Run: headless pygame with SDL's dummy video driver; simulated clock (each Clock.tick advances the game by its frame time, no real sleeping); random seed 0; keys injected as events and as key.get_pressed() state; no mouse input.
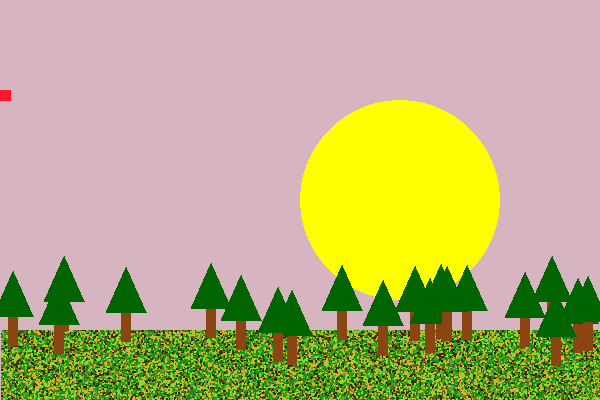
Frame 1 of 4 · flips 1–60 · no input
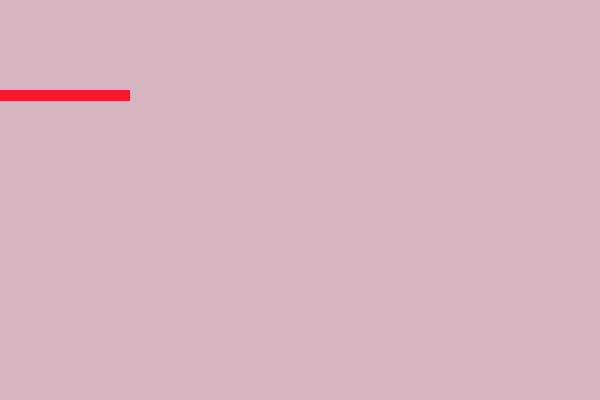
Frame 2 of 4 · flips 61–180 · tapped SPACE, RETURN · held RIGHT (→), D
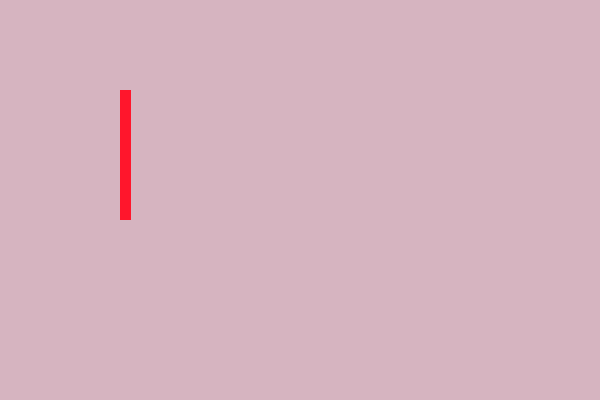
Frame 3 of 4 · flips 181–300 · held DOWN (↓), S
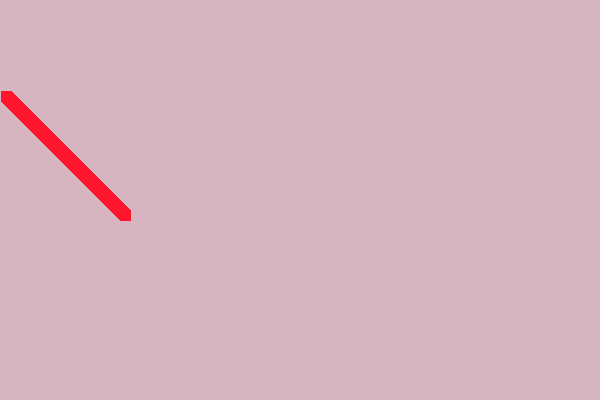
Frame 4 of 4 · flips 301–420 · held LEFT (←), A, UP (↑), W

The pygame program that drew these frames:

import pygame
import random
FPS = 60
pygame.init()
size = width,height = 600,400
screen = pygame.display.set_mode(size)
clock = pygame.time.Clock()
pygame.display.set_caption('game1')


def elka(x=190,y=300):
    pygame.draw.rect(screen,"#8B4513",(x,y,10,30))
    pygame.draw.polygon(screen, pygame.Color("#006400"), [(x-15,y), (x+25,y),(x+5,y-45)],0)

    
screen.fill("#d6b4c0")
screen.fill(pygame.Color("#d6b4c0"), (0,330,600,390))
pygame.draw.circle(screen,"yellow",(400,200),100)

for i in ("#0b9919","#82de2c","#437317","#e0ae2d","#4fa326","#40250d")*100000:
    x=random.randrange(1,600)
    y=random.randrange(330,600)
    pygame.draw.rect(screen,i,(x,y,2,2))

    
for i in range(20):
    elka(random.randrange(1,600), random.randrange(300,340))


pygame.display.update()
play = True
posx = 0
speed = 1
posy = 0
while play:
    clock.tick(FPS)
    for event in pygame.event.get():
        if event.type == pygame.QUIT:
            play = False


        screen.fill("#d6b4c0")



    pygame.draw.polygon( screen,(255, 22, 44), ( (0+posx, 100 + posy), (10+posx, 100+ posy), (10+posx,90+posy),(0+posx,90+posy)))  
    pressedkeys = pygame.key.get_pressed()

    if pressedkeys[pygame.K_LEFT]:
          posx -=speed
    elif pressedkeys[pygame.K_RIGHT]:
          posx +=speed
    if pressedkeys[pygame.K_UP]:
          posy -=speed      
    elif pressedkeys[pygame.K_DOWN]:
          posy +=speed



    pygame.display.update()
   
pygame.quit()
